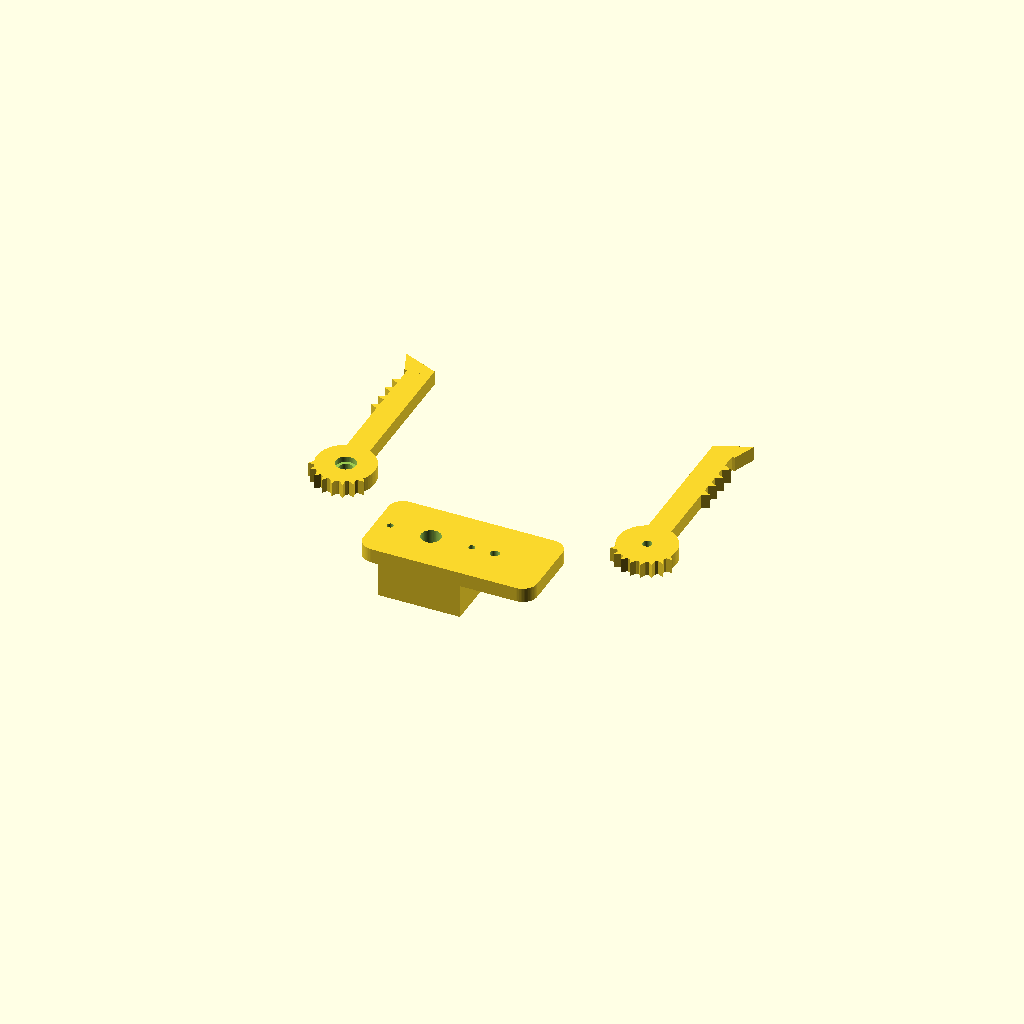
Cell 1: rendered with the file's own defaults.
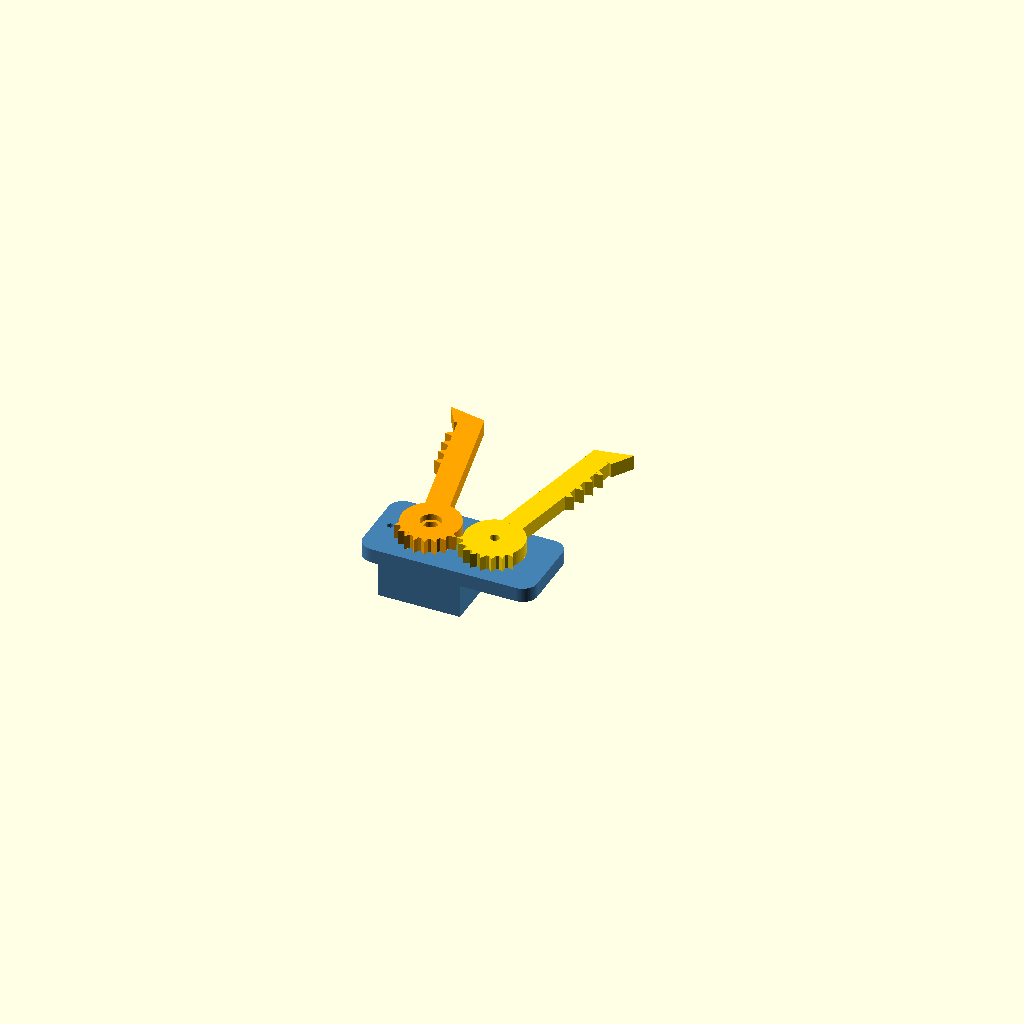
Cell 2 — modo_montado set to true, the other parameters unchanged.
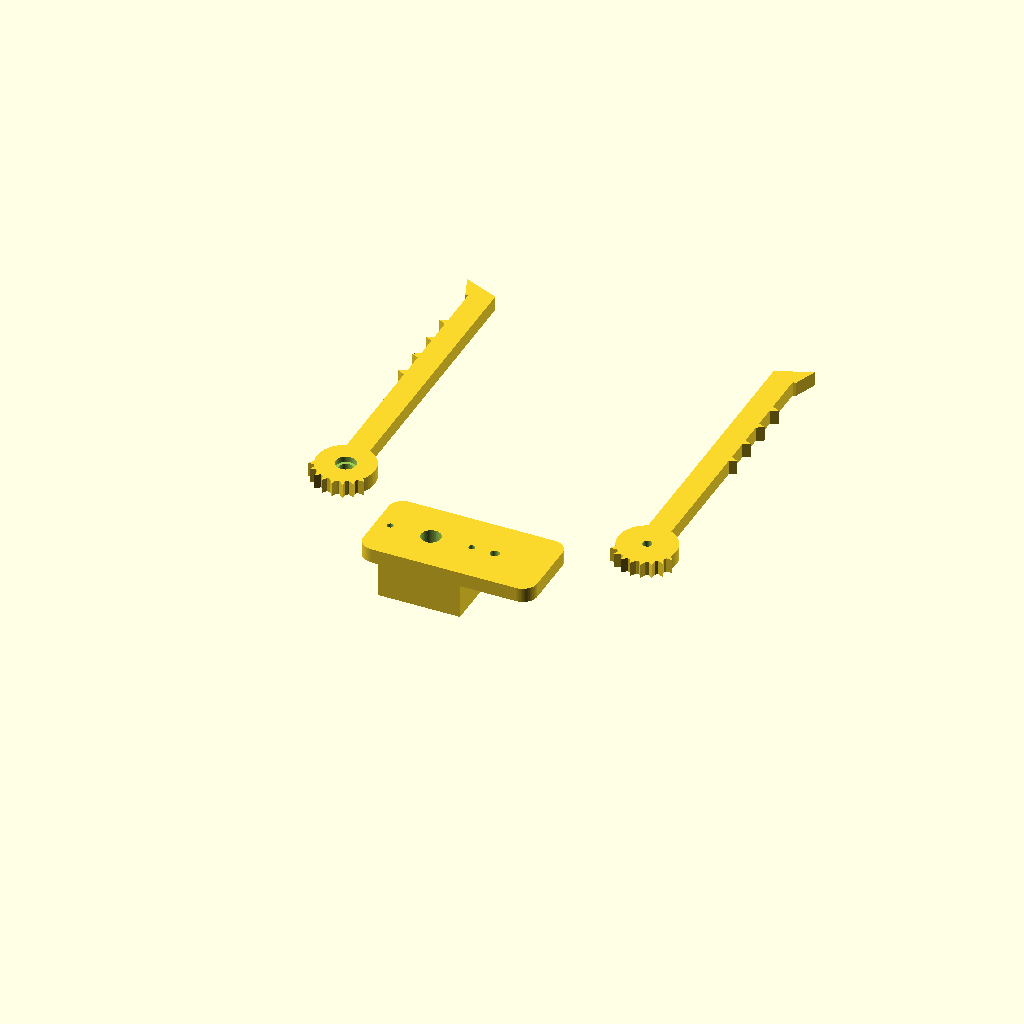
Cell 3: the same model with comprimento_dedo = 90.
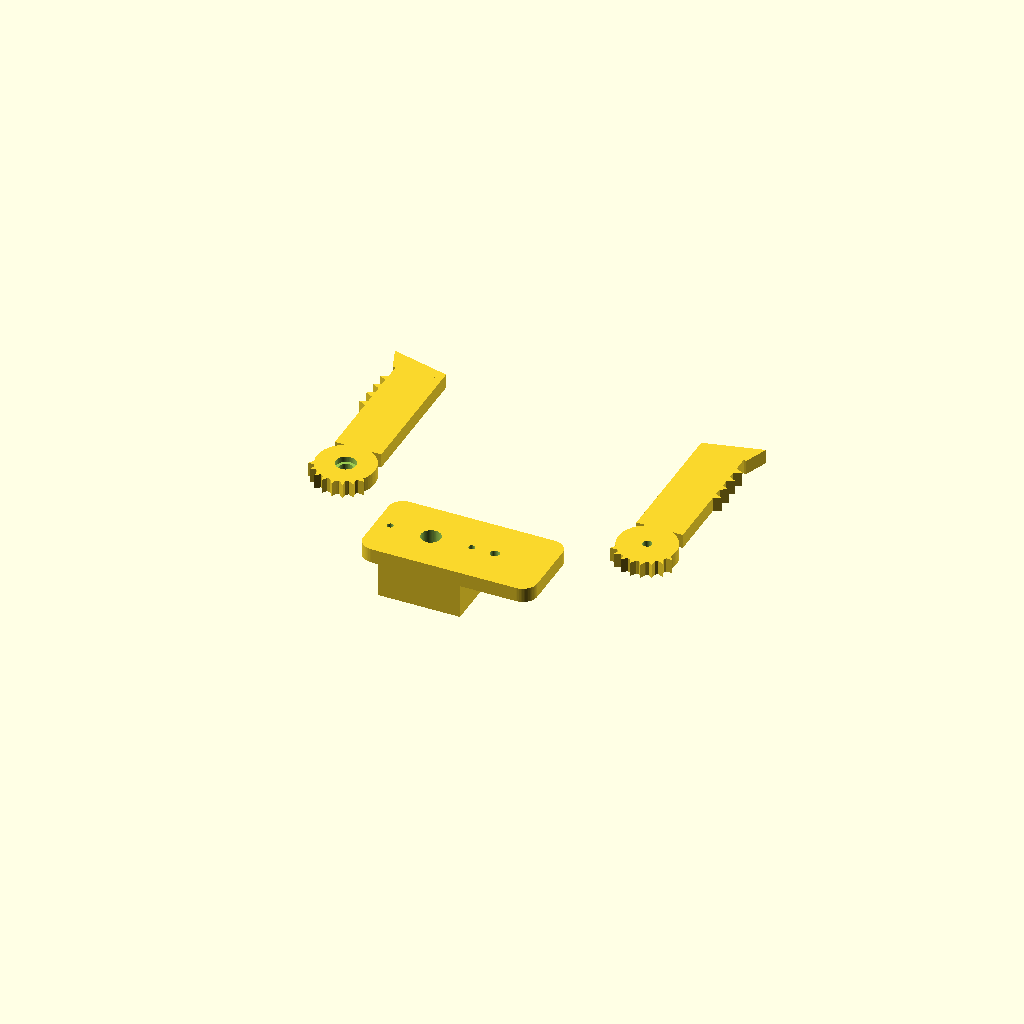
Cell 4 — largura_dedo set to 16, the other parameters unchanged.
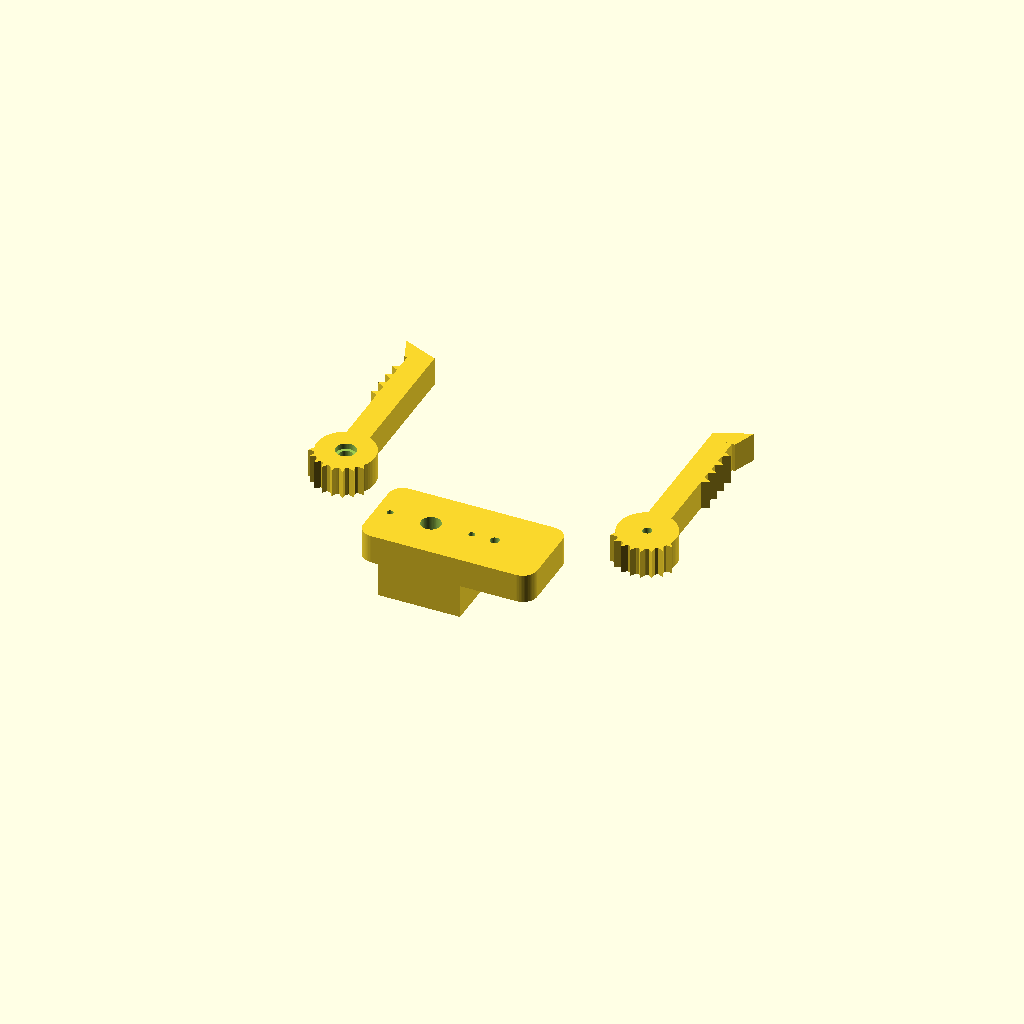
Cell 5: espessura = 10 (everything else at default).
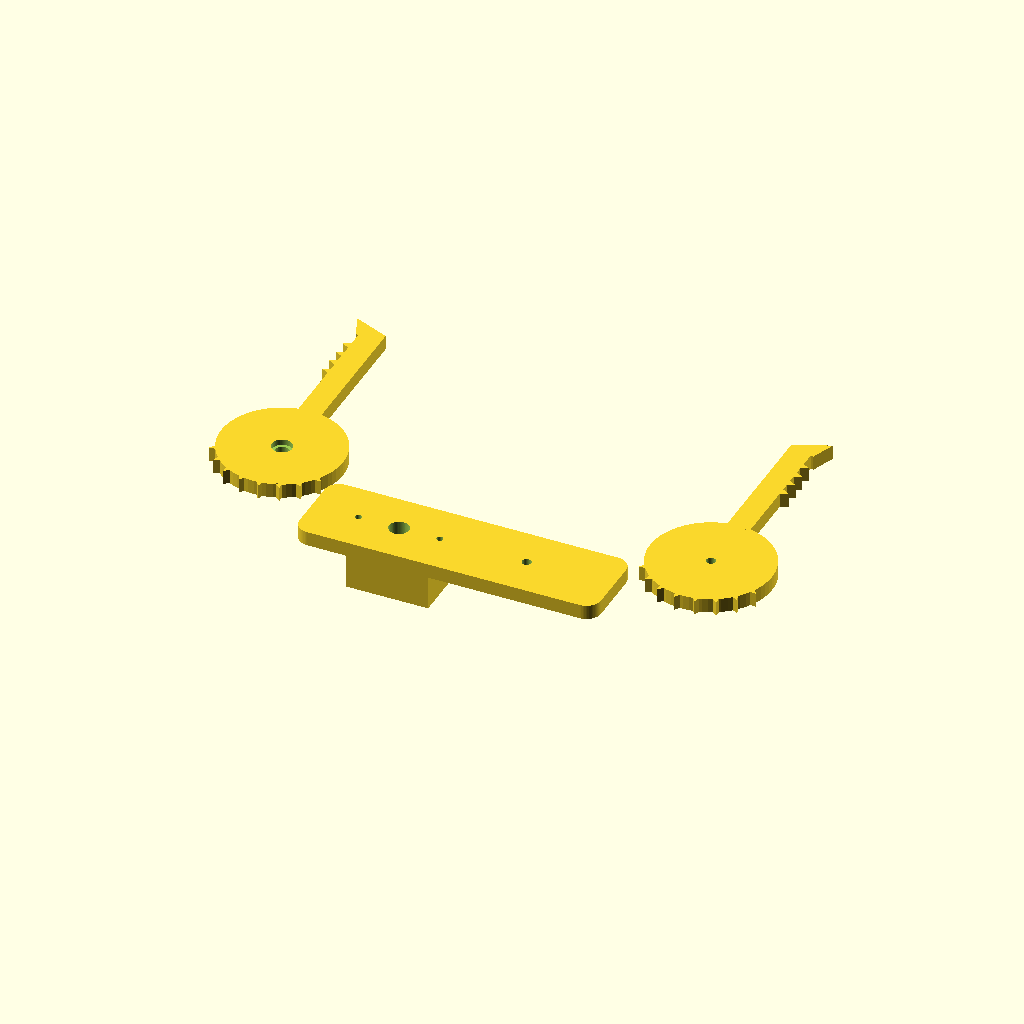
Cell 6: the same model with raio_engrenagem = 22.
One fixed orthographic camera (rotation 55°, 0°, 25°; colour scheme Cornfield) for every cell.
OpenSCAD source file model/garra.scad:
/* ============================================================
 *  GARRA DO BRAÇO ROBÓTICO - COLETA DE AMOSTRAS ESPACIAIS
 *  Modelo paramétrico em OpenSCAD — 3 PEÇAS SEPARADAS:
 *
 *   1. BASE        : suporte com encaixe para o servo 9g (SG90)
 *   2. DEDO MOTOR  : acoplado ao eixo do servo (com engrenagem)
 *   3. DEDO LIVRE  : gira em parafuso M3, movido pela engrenagem
 *
 *  Os dois dedos possuem setores de engrenagem que se engrenam:
 *  quando o servo gira o dedo motor, o dedo livre se move em
 *  espelho, abrindo e fechando a garra simetricamente.
 * ============================================================ */

// ----------------- MODO DE VISUALIZAÇÃO -----------------
modo_montado = false; // true  = visualização da garra montada
                      // false = peças separadas p/ impressão (USAR P/ EXPORTAR STL)

// ----------------- PARÂMETROS AJUSTÁVEIS -----------------
comprimento_dedo = 45;   // Comprimento do dedo após o pivô (mm)
largura_dedo     = 8;    // Largura da haste do dedo (mm)
espessura        = 5;    // Espessura das peças (mm)
raio_engrenagem  = 11;   // Raio do setor de engrenagem (mm)
num_dentes_eng   = 8;    // Dentes do setor de engrenagem
num_dentes_grip  = 4;    // Dentes de retenção na ponta do dedo
tam_dente_grip   = 2.5;  // Tamanho do dente de retenção (mm)
angulo_abertura  = 12;   // Ângulo de abertura na visualização (graus)

// Encaixe do servo SG90 (9g)
servo_larg   = 23.2;  // Largura do corpo (mm)
servo_prof   = 12.5;  // Profundidade do corpo (mm)
servo_alt    = 16;    // Altura do rebaixo de encaixe (mm)
furo_eixo    = 4.8;   // Furo para a engrenagem do eixo (spline)
furo_m3      = 3.2;   // Furo para parafuso M3 (pivô do dedo livre)
furo_m2      = 2.2;   // Furos dos parafusos de fixação do servo

dist_pivos = 2 * raio_engrenagem; // Distância entre os 2 pivôs
$fn = 64;

// ===================== MONTAGEM =====================
if (modo_montado) {
    // ---- Visualização montada (não usar para imprimir) ----
    color("SteelBlue")  base();
    color("Orange")
        translate([-dist_pivos/2, 0, espessura + 1])
            rotate([0, 0,  angulo_abertura]) dedo(motor = true);
    color("Gold")
        translate([ dist_pivos/2, 0, espessura + 1])
            rotate([0, 0, -angulo_abertura]) mirror([1,0,0]) dedo(motor = false);
} else {
    // ---- Peças separadas, deitadas para impressão 3D ----
    base();
    translate([-dist_pivos - 30, 25, 0]) dedo(motor = true);
    translate([ dist_pivos + 30, 25, 0]) mirror([1,0,0]) dedo(motor = false);
}

// ===================== MÓDULOS =====================

/* PEÇA 1 — BASE
 * Placa com rebaixo para o servo SG90, furo do eixo (pivô do
 * dedo motor) e furo M3 (pivô do dedo livre). */
module base() {
    base_larg = dist_pivos + 2*raio_engrenagem + 16;
    base_prof = servo_prof + 16;
    difference() {
        // Corpo com cantos arredondados
        hull()
            for (x = [-base_larg/2 + 5, base_larg/2 - 5])
                for (y = [-base_prof/2 + 5, base_prof/2 - 5])
                    translate([x, y, 0]) cylinder(h = espessura, r = 5);

        // Furo do eixo do servo (pivô do dedo motor)
        translate([-dist_pivos/2, 0, -1])
            cylinder(h = espessura + 2, d = furo_eixo + 2);
        // Furo M3 (pivô do dedo livre)
        translate([ dist_pivos/2, 0, -1])
            cylinder(h = espessura + 2, d = furo_m3);
        // Furos M2 de fixação do servo
        for (x = [-dist_pivos/2 - servo_larg/2 - 2.5,
                  -dist_pivos/2 + servo_larg/2 + 2.5])
            translate([x, 0, -1])
                cylinder(h = espessura + 2, d = furo_m2);
    }
    // Caixa de encaixe do servo, presa sob a base
    translate([-dist_pivos/2, 0, 0]) suporte_servo();
}

/* Paredes que abraçam o corpo do servo SG90 por baixo da base */
module suporte_servo() {
    parede = 2.5;
    translate([0, 0, -servo_alt])
        difference() {
            translate([-servo_larg/2 - parede, -servo_prof/2 - parede, 0])
                cube([servo_larg + 2*parede, servo_prof + 2*parede, servo_alt]);
            translate([-servo_larg/2, -servo_prof/2, -1])
                cube([servo_larg, servo_prof, servo_alt + 2]);
        }
}

/* PEÇAS 2 e 3 — DEDOS
 * motor = true  : furo spline p/ eixo do servo (4,8 mm)
 * motor = false : furo liso p/ parafuso M3 (gira livre)
 * Cada dedo tem um setor de engrenagem no pivô; os setores dos
 * dois dedos se engrenam, sincronizando abertura/fechamento. */
module dedo(motor) {
    difference() {
        union() {
            setor_engrenagem();
            // Haste do dedo partindo do pivô
            translate([-largura_dedo/2, raio_engrenagem - 2, 0])
                cube([largura_dedo, comprimento_dedo, espessura]);
            // Dentes de retenção (face interna) — microgravidade:
            // impedem que a amostra escape flutuando
            for (i = [0 : num_dentes_grip - 1])
                translate([-largura_dedo/2,
                           raio_engrenagem + comprimento_dedo*0.45
                           + i*(comprimento_dedo*0.45/num_dentes_grip), 0])
                    dente_grip();
            // Gancho de captura na ponta
            translate([-largura_dedo/2, raio_engrenagem - 2 + comprimento_dedo, 0])
                linear_extrude(height = espessura)
                    polygon([[0, 0], [largura_dedo, 0],
                             [largura_dedo, 3],
                             [-4, 8], [-1, 0]]);
        }
        // Furo do pivô
        translate([0, 0, -1])
            cylinder(h = espessura + 2,
                     d = motor ? furo_eixo : furo_m3);
        // Rebaixo p/ cabeça do parafuso do horn (apenas dedo motor)
        if (motor)
            translate([0, 0, espessura - 2])
                cylinder(h = espessura, d = 7);
    }
}

/* Setor de engrenagem (~120°) centrado no pivô do dedo */
module setor_engrenagem() {
    // Disco do setor
    cylinder(h = espessura, r = raio_engrenagem - 1);
    // Dentes distribuídos no arco voltado ao outro dedo
    for (i = [0 : num_dentes_eng - 1])
        rotate([0, 0, -150 + i * (120 / (num_dentes_eng - 1))])
            translate([raio_engrenagem - 1.6, -1.2, 0])
                linear_extrude(height = espessura)
                    polygon([[0, -1.2], [2.4, 0], [0, 1.2]]);
}

/* Dente triangular de retenção, apontando p/ dentro da garra */
module dente_grip() {
    linear_extrude(height = espessura)
        polygon([[0, 0],
                 [-tam_dente_grip, tam_dente_grip/2],
                 [0, tam_dente_grip]]);
}
Parameter table extracted from the source (name, type, default, range or options):
modo_montado: bool, default false
comprimento_dedo: number, default 45
largura_dedo: number, default 8
espessura: number, default 5
raio_engrenagem: number, default 11
num_dentes_eng: number, default 8
num_dentes_grip: number, default 4
tam_dente_grip: number, default 2.5
angulo_abertura: number, default 12
servo_larg: number, default 23.2
servo_prof: number, default 12.5
servo_alt: number, default 16
furo_eixo: number, default 4.8
furo_m3: number, default 3.2
furo_m2: number, default 2.2
